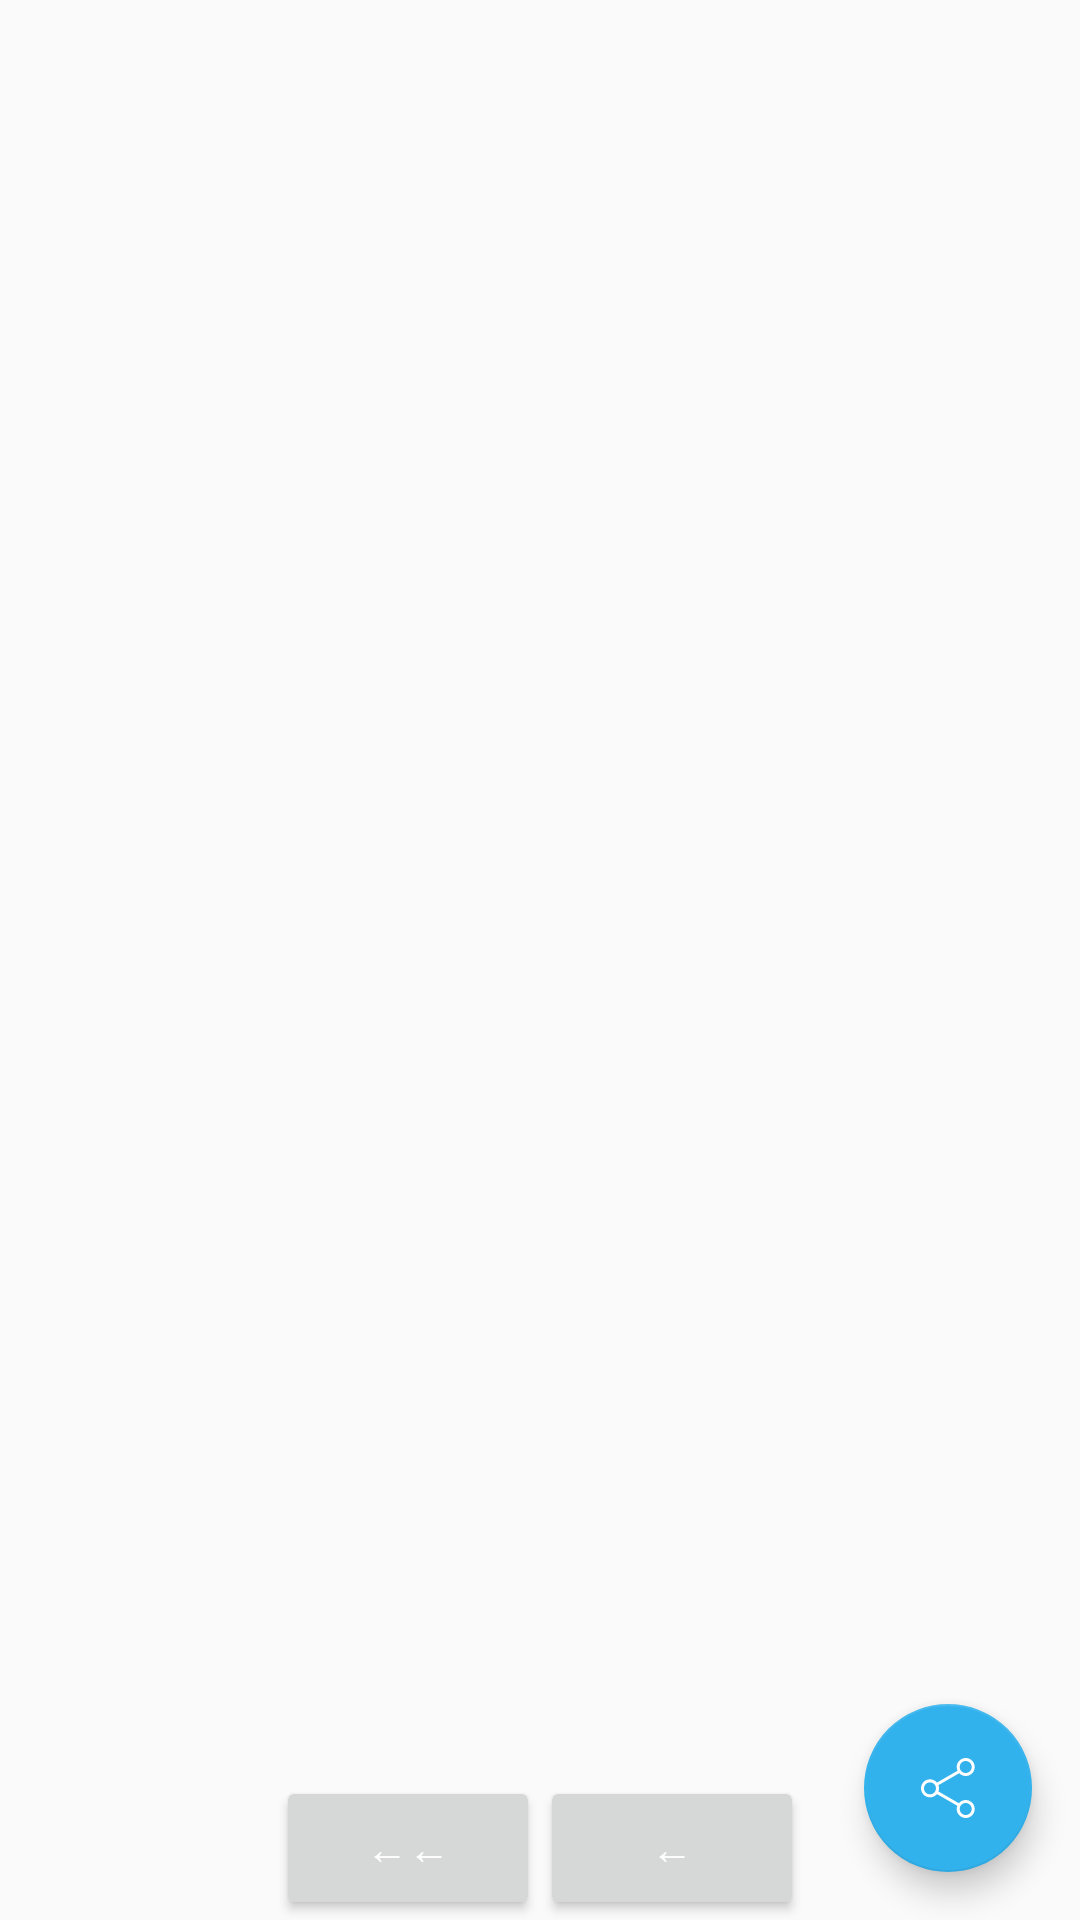

The Android layout XML behind this screen, and the referenced resources:
<!-- AndroidManifest.xml: application theme AppTheme -->
<!-- res/layout/fragment_output.xml -->
<?xml version="1.0" encoding="utf-8"?>
<androidx.constraintlayout.widget.ConstraintLayout xmlns:android="http://schemas.android.com/apk/res/android"
    xmlns:app="http://schemas.android.com/apk/res-auto"
    xmlns:tools="http://schemas.android.com/tools"
    android:layout_width="match_parent"
    android:layout_height="match_parent"
    tools:context=".fragment.OutputFragment">


    <ImageView
        android:id="@+id/image_thumb"
        android:layout_width="0dp"
        android:layout_height="0dp"
        app:layout_constraintBottom_toBottomOf="@+id/linearLayout"
        app:layout_constraintEnd_toEndOf="parent"
        app:layout_constraintStart_toStartOf="parent"
        app:layout_constraintTop_toTopOf="parent" />

    <LinearLayout
        android:id="@+id/linearLayout"
        android:layout_width="wrap_content"
        android:layout_height="wrap_content"
        android:gravity="center_horizontal"
        android:orientation="horizontal"
        app:layout_constraintBottom_toBottomOf="parent"
        app:layout_constraintEnd_toEndOf="parent"
        app:layout_constraintStart_toStartOf="parent">


        <Button
            android:id="@+id/button_background"
            android:theme="@style/button"
            android:layout_width="0dp"
            android:layout_height="wrap_content"
            android:layout_weight="1"
            android:text="@string/background" />


        <Button
            android:id="@+id/button_people"
            android:layout_width="0dp"
            android:theme="@style/button"
            android:layout_height="wrap_content"
            android:layout_weight="1"
            android:text="@string/people" />


    </LinearLayout>

    <com.google.android.material.floatingactionbutton.FloatingActionButton
        android:id="@+id/fab"
        android:layout_width="wrap_content"
        android:layout_height="wrap_content"
        android:layout_gravity="bottom|end"
        android:layout_margin="@dimen/fab_margin"
        app:layout_constraintBottom_toBottomOf="parent"
        app:layout_constraintEnd_toEndOf="parent"
        app:srcCompat="@drawable/ic_share" />
</androidx.constraintlayout.widget.ConstraintLayout>
<!-- resources referenced by this layout -->
<resources>
  <dimen name="fab_margin">16dp</dimen>
  <!-- drawable ic_share (drawable) -->
  <vector xmlns:android="http://schemas.android.com/apk/res/android"
      android:width="256dp"
      android:height="256dp"
      android:viewportWidth="1024"
      android:viewportHeight="1024">
    <path
        android:pathData="M763.84,896c-47.13,0 -85.33,-38.21 -85.33,-85.33s38.21,-85.33 85.33,-85.33c47.13,0 85.33,38.21 85.33,85.33 0,47.13 -38.21,85.33 -85.33,85.33M329.92,558.85c-14.9,26.23 -42.64,43.64 -74.45,43.64 -47.13,0 -85.33,-38.21 -85.33,-85.33 0,-16.1 4.46,-31.15 12.2,-44 14.94,-24.77 42.1,-41.33 73.13,-41.33 47.13,0 85.33,38.21 85.33,85.33 0,15.32 -4.03,29.69 -11.1,42.12M763.84,128c47.13,0 85.33,38.21 85.33,85.33s-38.21,85.33 -85.33,85.33c-47.13,0 -85.33,-38.21 -85.33,-85.33 0,-47.13 38.21,-85.33 85.33,-85.33M763.84,682.67c-0.02,0 -0.05,0 -0.07,0 -39.16,0 -74.2,17.63 -97.63,45.38l-289.89,-167.06c4.93,-13.1 7.79,-28.25 7.79,-44.06 0,-0.1 0,-0.21 0,-0.31 0,-0.07 0,-0.18 0,-0.28 0,-15.81 -2.86,-30.95 -8.08,-44.94l295.54,-169.57c23.26,24.36 56,39.51 92.28,39.51 0.02,0 0.04,0 0.06,0 70.69,0 128,-57.31 128,-128 0,-70.69 -57.31,-128 -128,-128 -70.69,0 -128,57.31 -128,128 0,18.97 4.22,36.91 11.63,53.1l-292.29,168.75c-23.65,-28.83 -59.28,-47.08 -99.18,-47.08 -70.69,0 -128,57.31 -128,128 0,0.19 0,0.38 0,0.56 -0,0.12 -0,0.3 -0,0.48 0,70.69 57.31,128 128,128 39.9,0 75.53,-18.25 99,-46.86l289.37,166.75c-5.4,13.57 -8.53,29.29 -8.53,45.74 0,70.58 57.31,127.89 128,127.89 70.69,0 128,-57.31 128,-128 0,-70.69 -57.31,-128 -128,-128z"
        android:fillColor="#fff"/>
  </vector>
  <string name="background">←←</string>
  <string name="people">←</string>
  <style name="button" parent="Widget.MaterialComponents.Button">
          <item name="android:textColor">@android:color/white</item>
      </style>
  <style name="AppTheme" parent="Theme.AppCompat.Light.DarkActionBar">
          
          <item name="colorPrimary">@color/colorPrimary</item>
          <item name="colorPrimaryDark">@color/colorPrimaryDark</item>
          <item name="colorAccent">@color/colorAccent</item>
      </style>
  <color name="colorPrimary">#1292DC</color>
  <color name="colorPrimaryDark">#0272BC</color>
  <color name="colorAccent">#32B2EC</color>
</resources>
